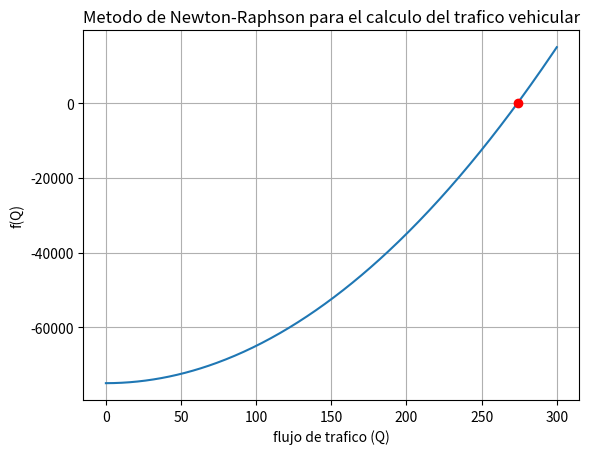

The matplotlib source for this figure:
import numpy as np
import matplotlib.pyplot as plt

# Definimos las constantes y variables iniciales

# Constante relacionada con el flujo de tráfico
C = 75000
# valor inicial para el flujo de tráfico
Q0 = 220
# Tolerancia para la convergencia
tolerancia = 1e-6
# Número máximo de iteraciones
maxIter = 100
iter = 0
Q = Q0


while True:
    # Calculamos el siguiente valor de Q usando la fórmula de Newton-Raphson
    Qnext = Q - (Q**2 - C) / (2*Q)
    # Si la diferencia entre Qnext y Q es menor que la tolerancia, terminamos el bucle
    if abs(Qnext - Q) < tolerancia:
        break
    # Actualizamos el valor de Q
    Q = Qnext
    # Incrementamos el contador de iteraciones
    iter = iter + 1
    # Si hemos excedido el número máximo de iteraciones, terminamos el bucle
    if iter > maxIter:
        print('Se excedio el numero maximo de iteraciones')
        break

# Imprimimos la raíz encontrada y el número de iteraciones
print('la raiz encontrada es:', Q)
print('numero de iteraciones:', iter)

# Definimos la función f(Q)
f = lambda Q: Q**2 - C

# Generamos un conjunto de valores de Q para graficar
Q_vals = np.linspace(0, 300, 400)
# Graficamos f(Q) en función de Q
plt.plot(Q_vals, f(Q_vals))
# Marcamos la raíz encontrada en el gráfico
plt.plot(Q, f(Q), 'ro')
# Etiquetamos los ejes y el título del gráfico
plt.xlabel('flujo de trafico (Q)')
plt.ylabel('f(Q)')
plt.title('Metodo de Newton-Raphson para el calculo del trafico vehicular')
# Activamos la cuadrícula del gráfico
plt.grid(True)
# Mostramos el gráfico
plt.show()